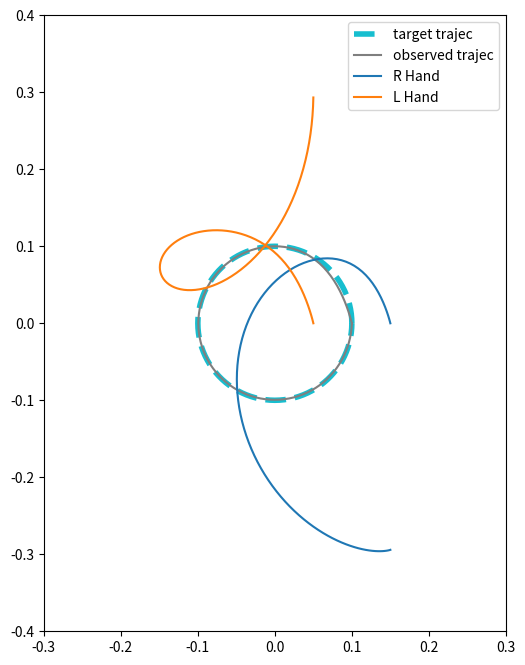
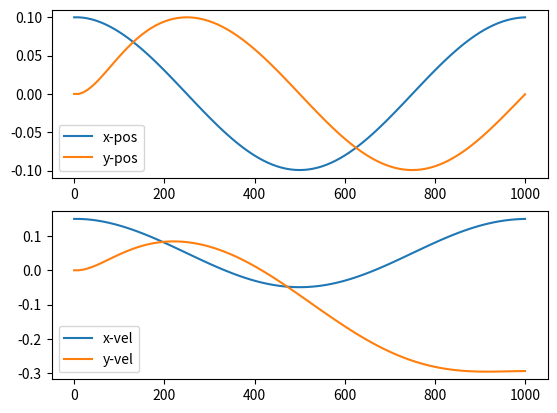

Generate these figures, in order, with matplotlib:
# Redundant system: a cursor inbetween two hands modeled as point masses.
# LQ optimal control for the two hands to move the cursor along a predefined trajectory i.e. trajectory tracking
# Second order filter based muscle activation model for force output in the dimensions x and y

import numpy as np
import matplotlib.pyplot as plt

N = 100 # total number of time steps
h = 0.01 # time step for discrete time system
t = np.arange(N + 1) * h * 1000 # time in ms
m = 1.0 # mass of point mass

# linear system matrices
Ah = np.array([[1, 0, h, 0], [0, 1, 0, h], [0, 0, 1, 0], [0, 0, 0, 1]])
A = np.block([[1, 0, 0, 0, 0.5 * h, 0, 0, 0, 0.5 * h, 0, 0],
              [0, 1, 0, 0, 0, 0.5 * h, 0, 0, 0, 0.5 * h, 0],
              [np.zeros((Ah.shape[0], 2)), Ah, np.zeros((Ah.shape[0], 5))],
              [np.zeros((Ah.shape[0], 6)), Ah, np.zeros((Ah.shape[0], 1))],
              [np.zeros((1, 10)), 1]])
B = np.block([[np.zeros((4, 4))],
              [h / m, 0, 0, 0],
             [0, h / m, 0, 0],
              [np.zeros((2,4))],
              [0, 0, h / m, 0],
              [0, 0, 0, h / m],
              [0, 0, 0, 0]])

# target trajectory i.e. x and y target positions
x_targ = 0.1 * np.cos(2 * np.pi / N * np.arange(N + 1))
y_targ = 0.1 * np.sin(2 * np.pi / N * np.arange(N + 1))

# noise characterstics
wp = 1
wv = 0.1

# cost matrices
D = np.block([[-1, 0, 0, 0, 0, 0, 0, 0, 0, 0, x_targ[-1]],
              [0, -1, 0, 0, 0, 0, 0, 0, 0, 0, y_targ[-1]],
              [np.zeros((2, 11))],
              [0, 0, 0, 0, wv, 0, 0, 0, 0, 0, 0],
              [0, 0, 0, 0, 0, wv, 0, 0, 0, 0, 0],
              [np.zeros((2, 11))],
              [0, 0, 0, 0, 0, 0, 0, 0, wv, 0, 0]])
Qf = 1 / 4 * D.transpose() @ D
Q = np.zeros_like(Qf)
R = 0.000002 / N  * np.eye(B.shape[1])

# determining the control feedback gains from backward recursion
L = np.zeros((N, R.shape[0], A.shape[1]))
S = Qf
for step in np.arange(N - 1, -1, -1):
    L[step, :, :] = np.linalg.inv(R + B.transpose() @ S @ B) @ B.transpose() @ S @ A

    if step < N - 1:
        P = np.array([[-1, 0, 0, 0, 0, 0, 0, 0, 0, 0, x_targ[step]], [0, -1, 0, 0, 0, 0, 0, 0, 0, 0, y_targ[step]]])
        Q = 1 / (N + 2) * P.transpose() @ P

    S = Q + A.transpose() @ S @ (A - B @ L[step, :, :])

# forwarding the states from the initial state using computed feedback gains
X = np.zeros((A.shape[0], N + 1))
X[:, 0] = np.array([x_targ[0], y_targ[0], x_targ[0] + 0.05, 0, 0, 0, x_targ[0] - 0.05, 0, 0, 0, 1])
for step in range(N):
    u = - L[step, :, :] @ X[:, step]
    X[:, step + 1] = A @ X[:, step] + B @ u

# plotting the target and observed trajectories
fig, ax = plt.subplots(figsize=(8, 8))
ax.set_aspect('equal')
ax.plot(x_targ, y_targ, 'tab:cyan', linewidth=4, linestyle = 'dashed', label = 'target trajec')
ax.plot(X[0, :], X[1, :], 'tab:gray', label = 'observed trajec')
ax.plot(X[2, :], X[3, :], 'tab:blue', label = 'R Hand')
ax.plot(X[6, :], X[7, :], 'tab:orange', label = 'L Hand')
ax.set_ylim((-0.4, 0.4))
ax.set_xlim((-0.3, 0.3))
ax.legend()

# evolution of states
fig2, ax = plt.subplots(2, 1)
ax[0].plot(t, X[0, :], color = 'tab:blue', label = 'x-pos')
ax[0].plot(t, X[1, :], color = 'tab:orange',label = 'y-pos')
ax[0].legend()
ax[1].plot(t, X[2, :], color = 'tab:blue', label = 'x-vel')
ax[1].plot(t, X[3, :], color = 'tab:orange', label = 'y-vel')
ax[1].legend()







